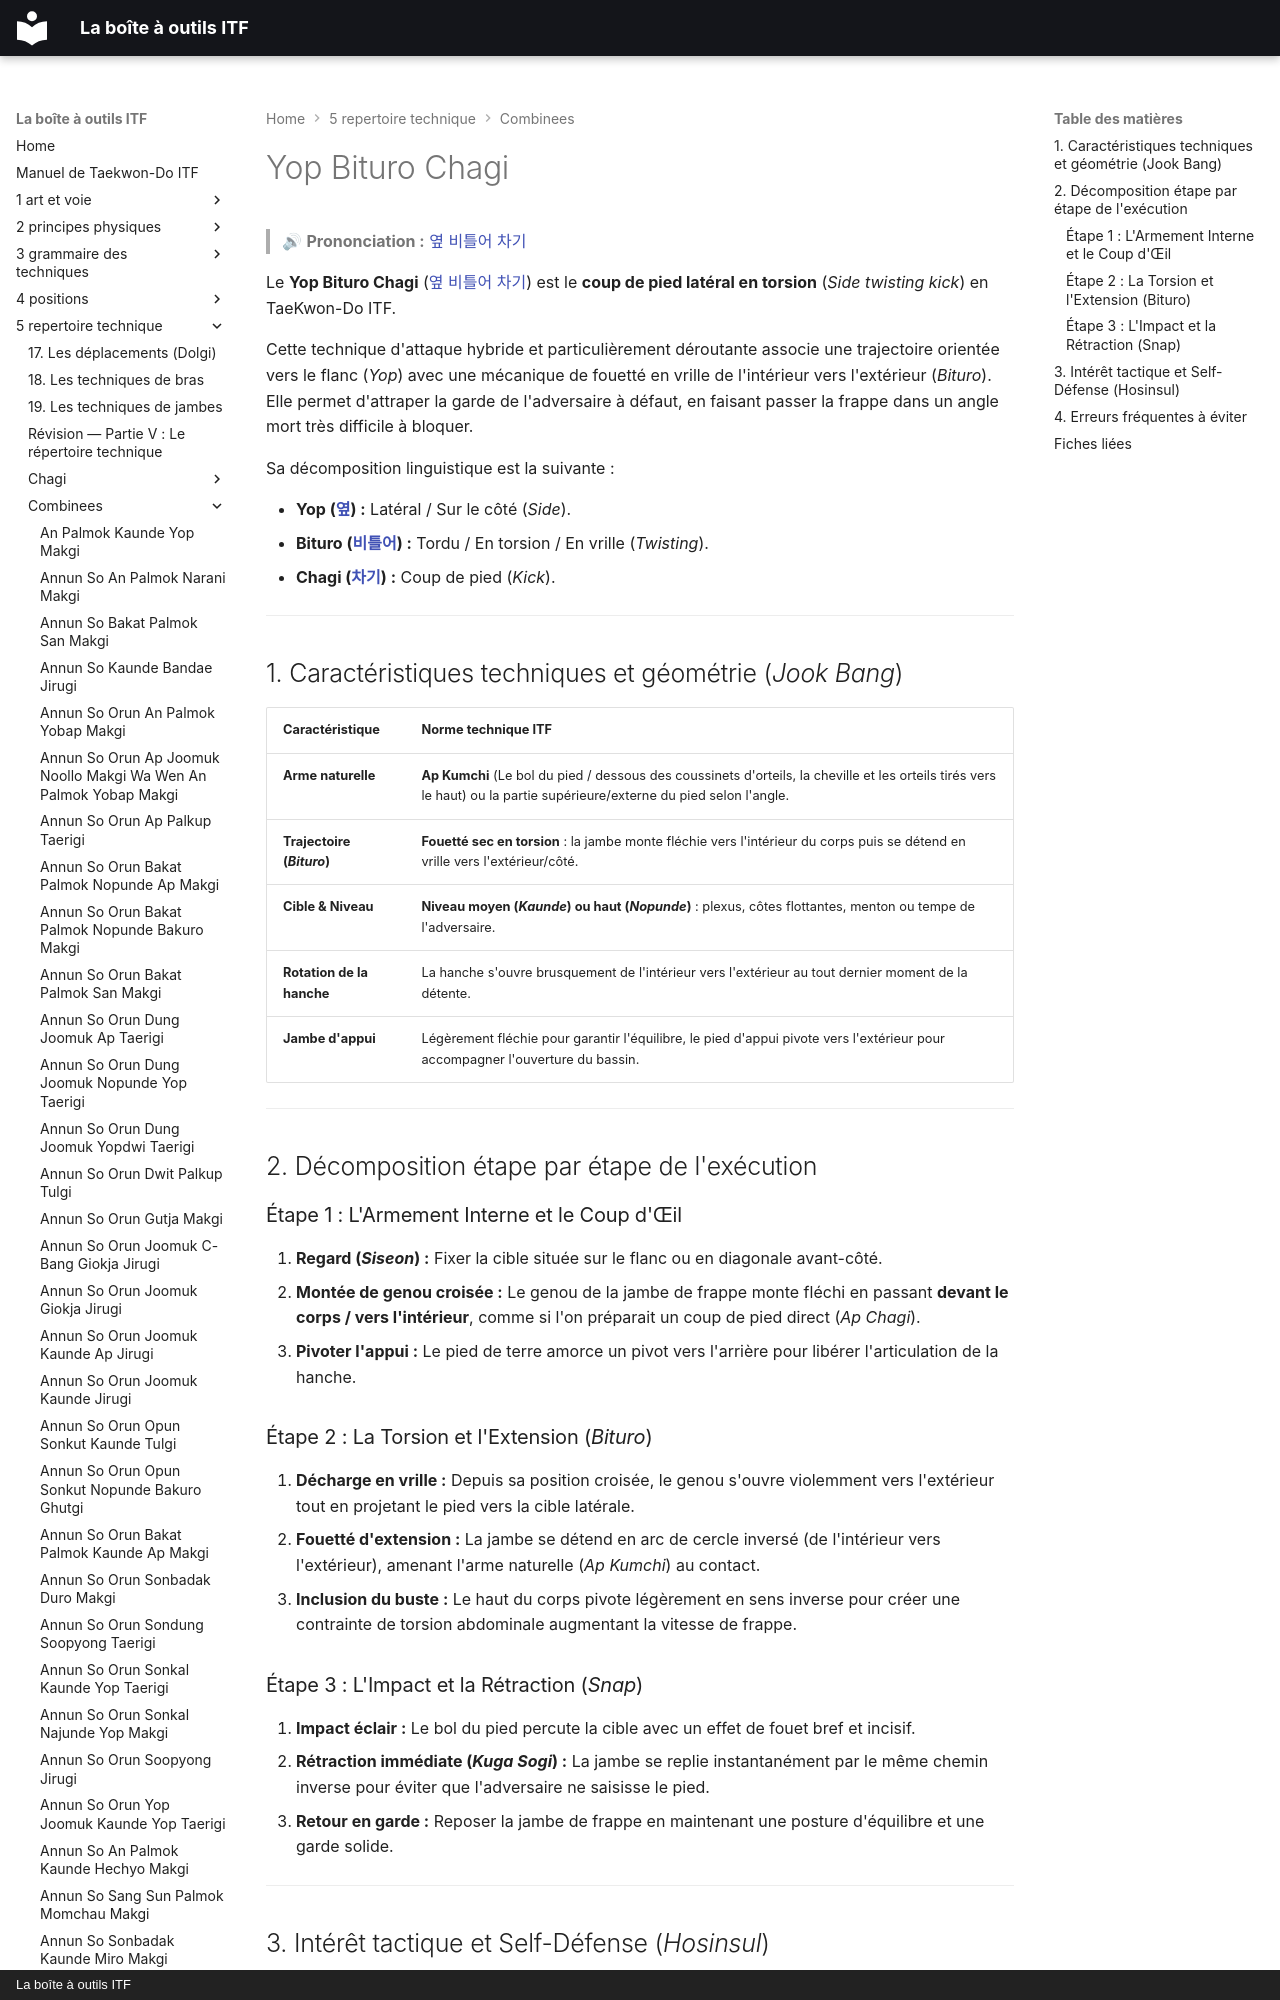

repository: yvmori1/La-boite-outils-ITF · page: 5-repertoire-technique/combinees/Yop-Bituro-Chagi/index.html · generator: mkdocs · copyright: La boîte à outils ITF

# Yop Bituro Chagi

> 🔊 **Prononciation :** [옆 비틀어 차기](../../audio/Techniques/Yop-Bituro-Chagi.m4a)

Le **Yop Bituro Chagi** ([옆 비틀어 차기](../../audio/Techniques/Yop-Bituro-Chagi.m4a)) est le **coup de pied latéral en torsion** (*Side twisting kick*) en TaeKwon-Do ITF.

Cette technique d'attaque hybride et particulièrement déroutante associe une trajectoire orientée vers le flanc (*Yop*) avec une mécanique de fouetté en vrille de l'intérieur vers l'extérieur (*Bituro*). Elle permet d'attraper la garde de l'adversaire à défaut, en faisant passer la frappe dans un angle mort très difficile à bloquer.

Sa décomposition linguistique est la suivante :

* **Yop ([옆](../../audio/grammaire/Yop.m4a)) :** Latéral / Sur le côté (*Side*).
* **Bituro ([비틀어](../../audio/grammaire/Bituro.m4a)) :** Tordu / En torsion / En vrille (*Twisting*).
* **Chagi ([차기](../../audio/termes/chagi.m4a)) :** Coup de pied (*Kick*).

---
